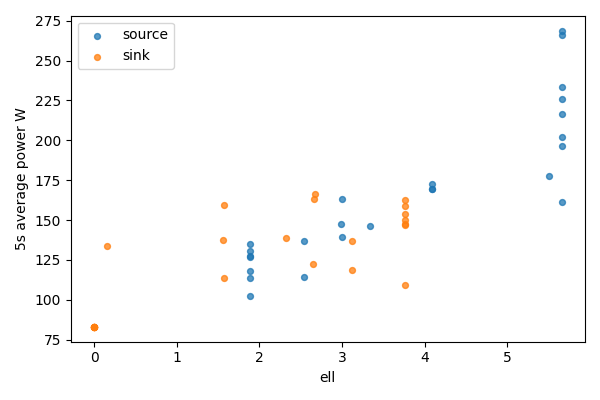

The table this chart was drawn from, first rows:
bucket, bucket_start_s, bucket_end_s, gpu, node, ell, power_mean_w, samples
0, 0.0, 5.0, 0, source, 5.656, 265.8, 20
0, 0.0, 5.0, 1, sink, 0, 83.04, 20
1, 5.0, 10.0, 0, source, 5.656, 268.9, 20
1, 5.0, 10.0, 1, sink, 0, 82.95, 19
2, 10.0, 15.0, 0, source, 5.656, 233.4, 19
2, 10.0, 15.0, 1, sink, 0, 83.06, 20
3, 15.0, 20.0, 0, source, 5.656, 226.2, 20
3, 15.0, 20.0, 1, sink, 0, 83.02, 20
4, 20.0, 25.0, 0, source, 5.656, 216.8, 20
4, 20.0, 25.0, 1, sink, 0, 83, 20
5, 25.0, 30.0, 0, source, 5.656, 202.2, 20
5, 25.0, 30.0, 1, sink, 0, 82.98, 20
6, 30.0, 35.0, 0, source, 5.656, 161.2, 20
6, 30.0, 35.0, 1, sink, 0, 83.03, 20
7, 35.0, 40.0, 0, source, 5.656, 196.3, 20
7, 35.0, 40.0, 1, sink, 0, 83.12, 20
8, 40.0, 45.0, 0, source, 5.499, 177.7, 20
8, 40.0, 45.0, 1, sink, 0.1571, 133.8, 20
9, 45.0, 50.0, 0, source, 4.092, 169.2, 20
9, 45.0, 50.0, 1, sink, 1.564, 137.2, 20
10, 50.0, 55.0, 0, source, 4.085, 169.7, 20
10, 50.0, 55.0, 1, sink, 1.571, 159.1, 20
11, 55.0, 60.0, 0, source, 4.085, 172.7, 20
11, 55.0, 60.0, 1, sink, 1.571, 113.7, 20
12, 60.0, 65.0, 0, source, 3.335, 146.4, 20
12, 60.0, 65.0, 1, sink, 2.321, 138.9, 20
13, 65.0, 70.0, 0, source, 3.004, 162.9, 20
13, 65.0, 70.0, 1, sink, 2.653, 122.1, 20
14, 70.0, 75.0, 0, source, 2.996, 139.4, 20
14, 70.0, 75.0, 1, sink, 2.66, 163.3, 20
15, 75.0, 80.0, 0, source, 2.989, 147.3, 20
15, 75.0, 80.0, 1, sink, 2.668, 166.5, 20
16, 80.0, 85.0, 0, source, 2.539, 136.7, 20
16, 80.0, 85.0, 1, sink, 3.117, 137, 20
17, 85.0, 90.0, 0, source, 2.539, 114.1, 20
17, 85.0, 90.0, 1, sink, 3.117, 118.6, 20
18, 90.0, 95.0, 0, source, 1.889, 127.5, 20
18, 90.0, 95.0, 1, sink, 3.768, 109.5, 20
19, 95.0, 100.0, 0, source, 1.889, 113.9, 20
19, 95.0, 100.0, 1, sink, 3.768, 162.8, 20
20, 100.0, 105.0, 0, source, 1.889, 118, 20
20, 100.0, 105.0, 1, sink, 3.768, 158.8, 20
21, 105.0, 110.0, 0, source, 1.889, 130.3, 19
21, 105.0, 110.0, 1, sink, 3.768, 147.2, 19
22, 110.0, 115.0, 0, source, 1.889, 102.1, 20
22, 110.0, 115.0, 1, sink, 3.768, 150.3, 20
23, 115.0, 120.0, 0, source, 1.889, 126.9, 20
23, 115.0, 120.0, 1, sink, 3.768, 147, 20
24, 120.0, 121.3, 0, source, 1.889, 134.7, 6
24, 120.0, 121.3, 1, sink, 3.768, 154, 6
